Dataset: BCCD_410_split (GitHub, kylewang1999/BCCD_Dataset). Classes: eosinophil, lymphocyte, monocyte, neutrophil, basophil.

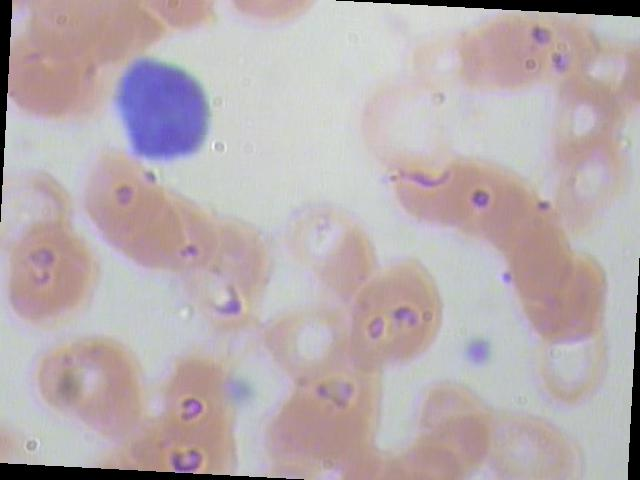
Label: lymphocyte

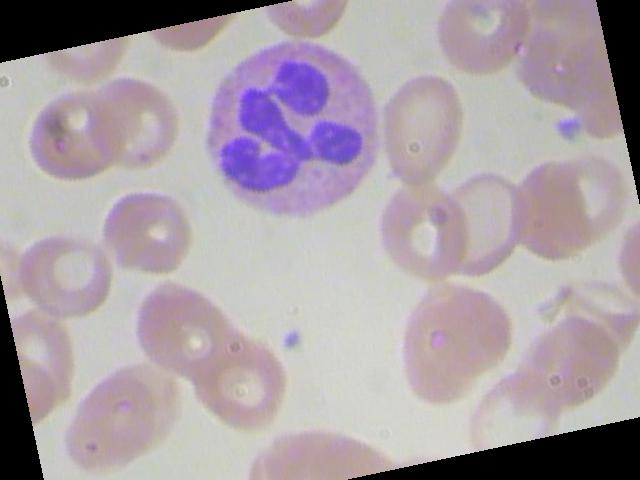
Label: neutrophil

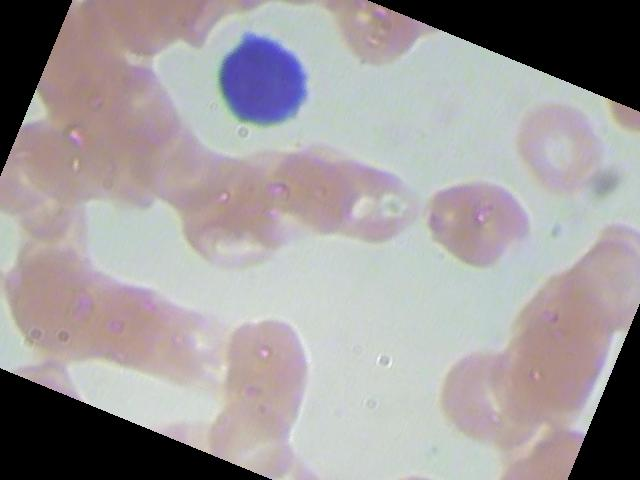
Label: lymphocyte

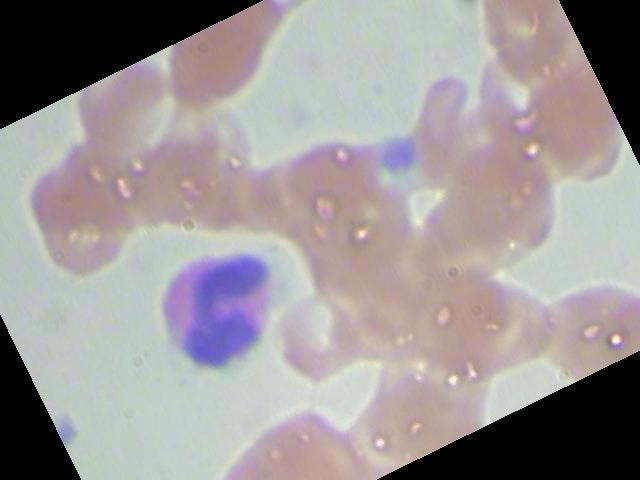
Label: eosinophil

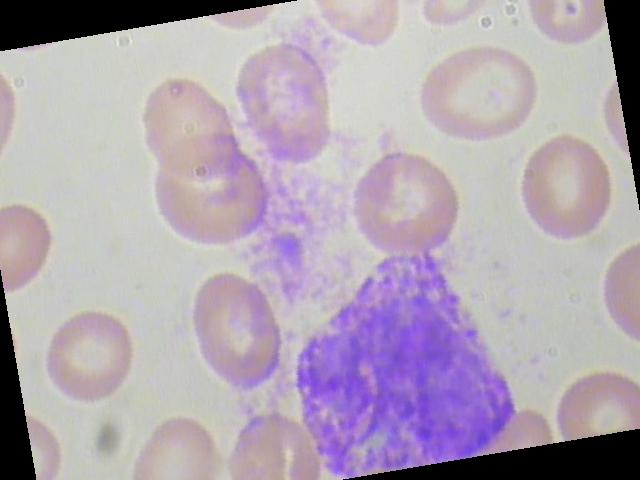
Label: basophil

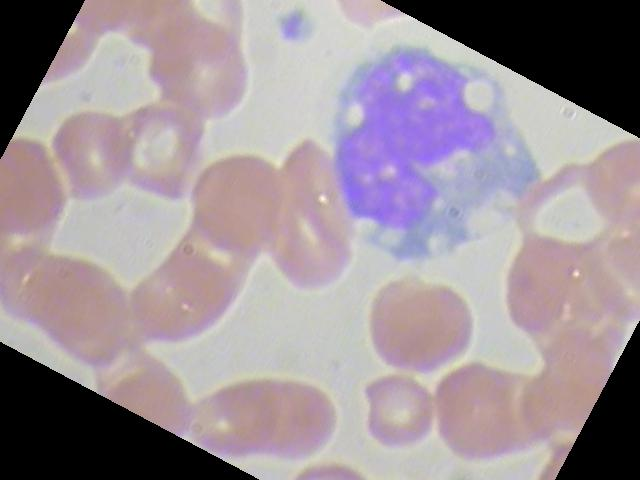
Label: monocyte
